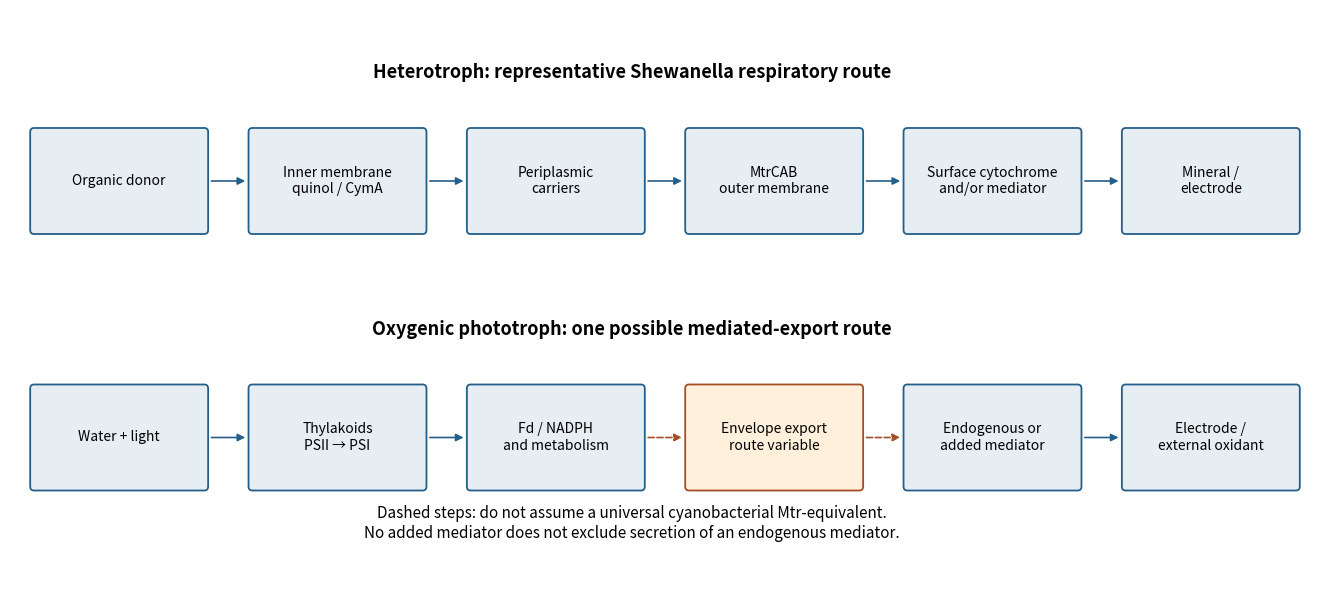

Python code for this plot:
"""Original comparison of established Mtr transport and a qualified phototrophic export route."""
import matplotlib
matplotlib.use('Agg')
import matplotlib.pyplot as plt
from matplotlib.patches import FancyBboxPatch,FancyArrowPatch

fig,ax=plt.subplots(figsize=(13.4,6.0),facecolor='white');ax.set(xlim=(-.2,11.8),ylim=(0,5));ax.axis('off')
xs=[.8,2.8,4.8,6.8,8.8,10.8]
hetero=['Organic donor','Inner membrane\nquinol / CymA','Periplasmic\ncarriers','MtrCAB\nouter membrane','Surface cytochrome\nand/or mediator','Mineral /\nelectrode']
photo=['Water + light','Thylakoids\nPSII → PSI','Fd / NADPH\nand metabolism','Envelope export\nroute variable','Endogenous or\nadded mediator','Electrode /\nexternal oxidant']
for y,labels,title in [(3.5,hetero,'Heterotroph: representative Shewanella respiratory route'),(1.25,photo,'Oxygenic phototroph: one possible mediated-export route')]:
 ax.text(5.5,y+.9,title,ha='center',fontsize=13,weight='bold')
 for i,(x,label) in enumerate(zip(xs,labels)):
  uncertain=y<2 and i==3
  ax.add_patch(FancyBboxPatch((x-.78,y-.43),1.56,.86,boxstyle='round,pad=.035',facecolor='#fff0dc' if uncertain else '#e6eef4',edgecolor='#a34f26' if uncertain else '#245f8a',lw=1.3))
  ax.text(x,y,label,ha='center',va='center',fontsize=10)
  if i<5:ax.add_patch(FancyArrowPatch((x+.82,y),(xs[i+1]-.82,y),arrowstyle='-|>',mutation_scale=11,lw=1.2,ls='--' if y<2 and i in [2,3] else '-',color='#a34f26' if y<2 and i in [2,3] else '#245f8a'))
ax.text(5.5,.37,'Dashed steps: do not assume a universal cyanobacterial Mtr-equivalent.\nNo added mediator does not exclude secretion of an endogenous mediator.',ha='center',fontsize=11)
fig.tight_layout();fig.savefig('paper-4-external-electrons.png',dpi=150,facecolor='white',bbox_inches='tight');plt.close(fig)
